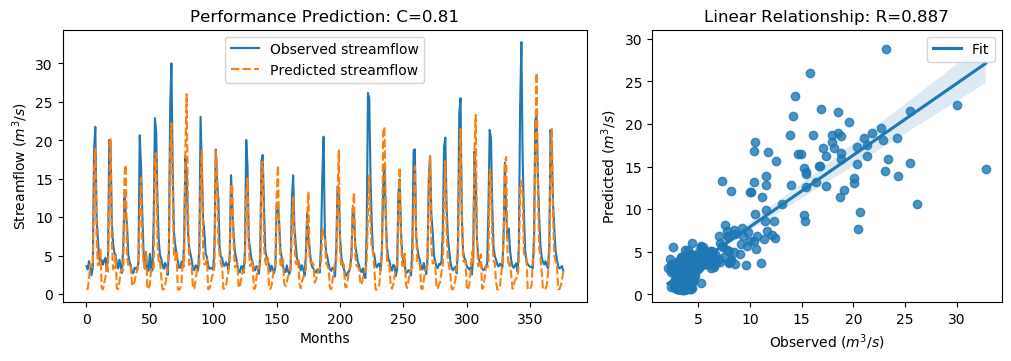

Source data for this figure (header and first rows):
y_true, y_pred, y_true_scaled, y_pred_scaled
3.63, 0.6554, -0.5645, -0.9875
3.21, 0.6811, -0.6243, -0.9838
4.29, 1.976, -0.4707, -0.7998
3.67, 3.901, -0.5589, -0.526
2.46, 3.534, -0.7309, -0.5782
3.54, 3.528, -0.5773, -0.579
18.82, 15.93, 1.595, 1.184
21.76, 18.96, 2.013, 1.615
9.83, 7.379, 0.3169, -0.03158
7.16, 3.761, -0.06268, -0.5459
4.67, 3.888, -0.4167, -0.5278
4.44, 5.988, -0.4494, -0.2294
4.4, 0.7563, -0.4551, -0.9731
3.83, 0.6129, -0.5361, -0.9935
4.42, 1.476, -0.4522, -0.8708
4.72, 2.173, -0.4096, -0.7717
3.03, 3.895, -0.6499, -0.5268
4.87, 2.923, -0.3883, -0.665
20.07, 13.71, 1.773, 0.8688
19.62, 20.29, 1.709, 1.804
9.33, 6.836, 0.2458, -0.1087
6.56, 3.258, -0.148, -0.6175
5.37, 3.461, -0.3172, -0.5886
5.07, 4.985, -0.3598, -0.3719
4.02, 0.6813, -0.5091, -0.9838
3.34, 0.6424, -0.6058, -0.9893
4.47, 1.561, -0.4451, -0.8587
3.61, 2.92, -0.5674, -0.6654
2.75, 3.274, -0.6897, -0.6151
6.28, 3.064, -0.1878, -0.645
12.55, 15.67, 0.7036, 1.147
10.44, 16.83, 0.4036, 1.313
9.01, 4.75, 0.2003, -0.4053
5.12, 3.799, -0.3527, -0.5406
4.16, 4.016, -0.4892, -0.5097
3.72, 3.389, -0.5518, -0.5989
2.73, 1.049, -0.6925, -0.9315
2.73, 1.211, -0.6925, -0.9084
3.43, 1.664, -0.593, -0.844
3.4, 2.589, -0.5972, -0.7126
3.1, 3.104, -0.6399, -0.6393
4.17, 4.542, -0.4878, -0.4349
20.66, 9.635, 1.857, 0.2891
16.78, 15.09, 1.305, 1.065
10.67, 6.883, 0.4363, -0.1021
5.59, 4.051, -0.2859, -0.5047
3.31, 3.404, -0.61, -0.5967
5.26, 5.512, -0.3328, -0.297
3.05, 0.6719, -0.647, -0.9851
3.04, 0.7, -0.6484, -0.9811
5.26, 1.325, -0.3328, -0.8923
3.41, 3.16, -0.5958, -0.6313
3.07, 3.656, -0.6442, -0.5608
9.62, 3.432, 0.2871, -0.5927
22.89, 18.14, 2.174, 1.499
21.04, 18.36, 1.911, 1.529
12.14, 6.927, 0.6453, -0.09584
7.0, 4.119, -0.08543, -0.495
5.08, 4.364, -0.3584, -0.4602
4.58, 2.22, -0.4295, -0.765
... 317 more rows
